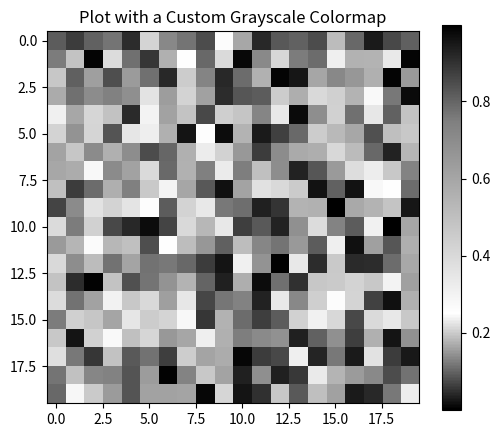

Write Python code to recreate this figure.
import matplotlib.pyplot as plt
import matplotlib.colors as mcolors
import numpy as np

# 1. Define the control points for the grayscale colormap.
# This dictionary defines the value (0=black, 1=white) at specific points
# along the colormap (from 0.0 to 1.0).
# The format for each entry is (position, value_at_position, value_at_position).
# For grayscale, 'red', 'green', and 'blue' channels are identical.

cdict = {
    'red':   [(0.0,  0.0, 0.0),   # At point 0.0, the color is black (0)
              (0.25, 1.0, 1.0),   # At point 0.25, the color is white (1)
              (0.75, 0.5, 0.5),   # At point 0.75, the color is mid-gray (0.5)
              (1.0,  0.0, 0.0)],  # At point 1.0, the color is black (0)

    'green': [(0.0,  0.0, 0.0),
              (0.25, 1.0, 1.0),
              (0.75, 0.5, 0.5),
              (1.0,  0.0, 0.0)],

    'blue':  [(0.0,  0.0, 0.0),
              (0.25, 1.0, 1.0),
              (0.75, 0.5, 0.5),
              (1.0,  0.0, 0.0)]
}


# 2. Create the colormap object from the dictionary
cmap_name = "my_custom_bw_colormap"
custom_cmap = mcolors.LinearSegmentedColormap(cmap_name, cdict)

# 3. Create some data to visualize
# Here, we'll create a simple 2D gradient
data = np.random.rand(20, 20)

# 4. Plot the data using the custom colormap
fig, ax = plt.subplots(figsize=(6, 5))
im = ax.imshow(data, cmap=custom_cmap)

# Add a colorbar to show the colormap
fig.colorbar(im, ax=ax)
ax.set_title("Plot with a Custom Grayscale Colormap")

# Display the plot
plt.show()
